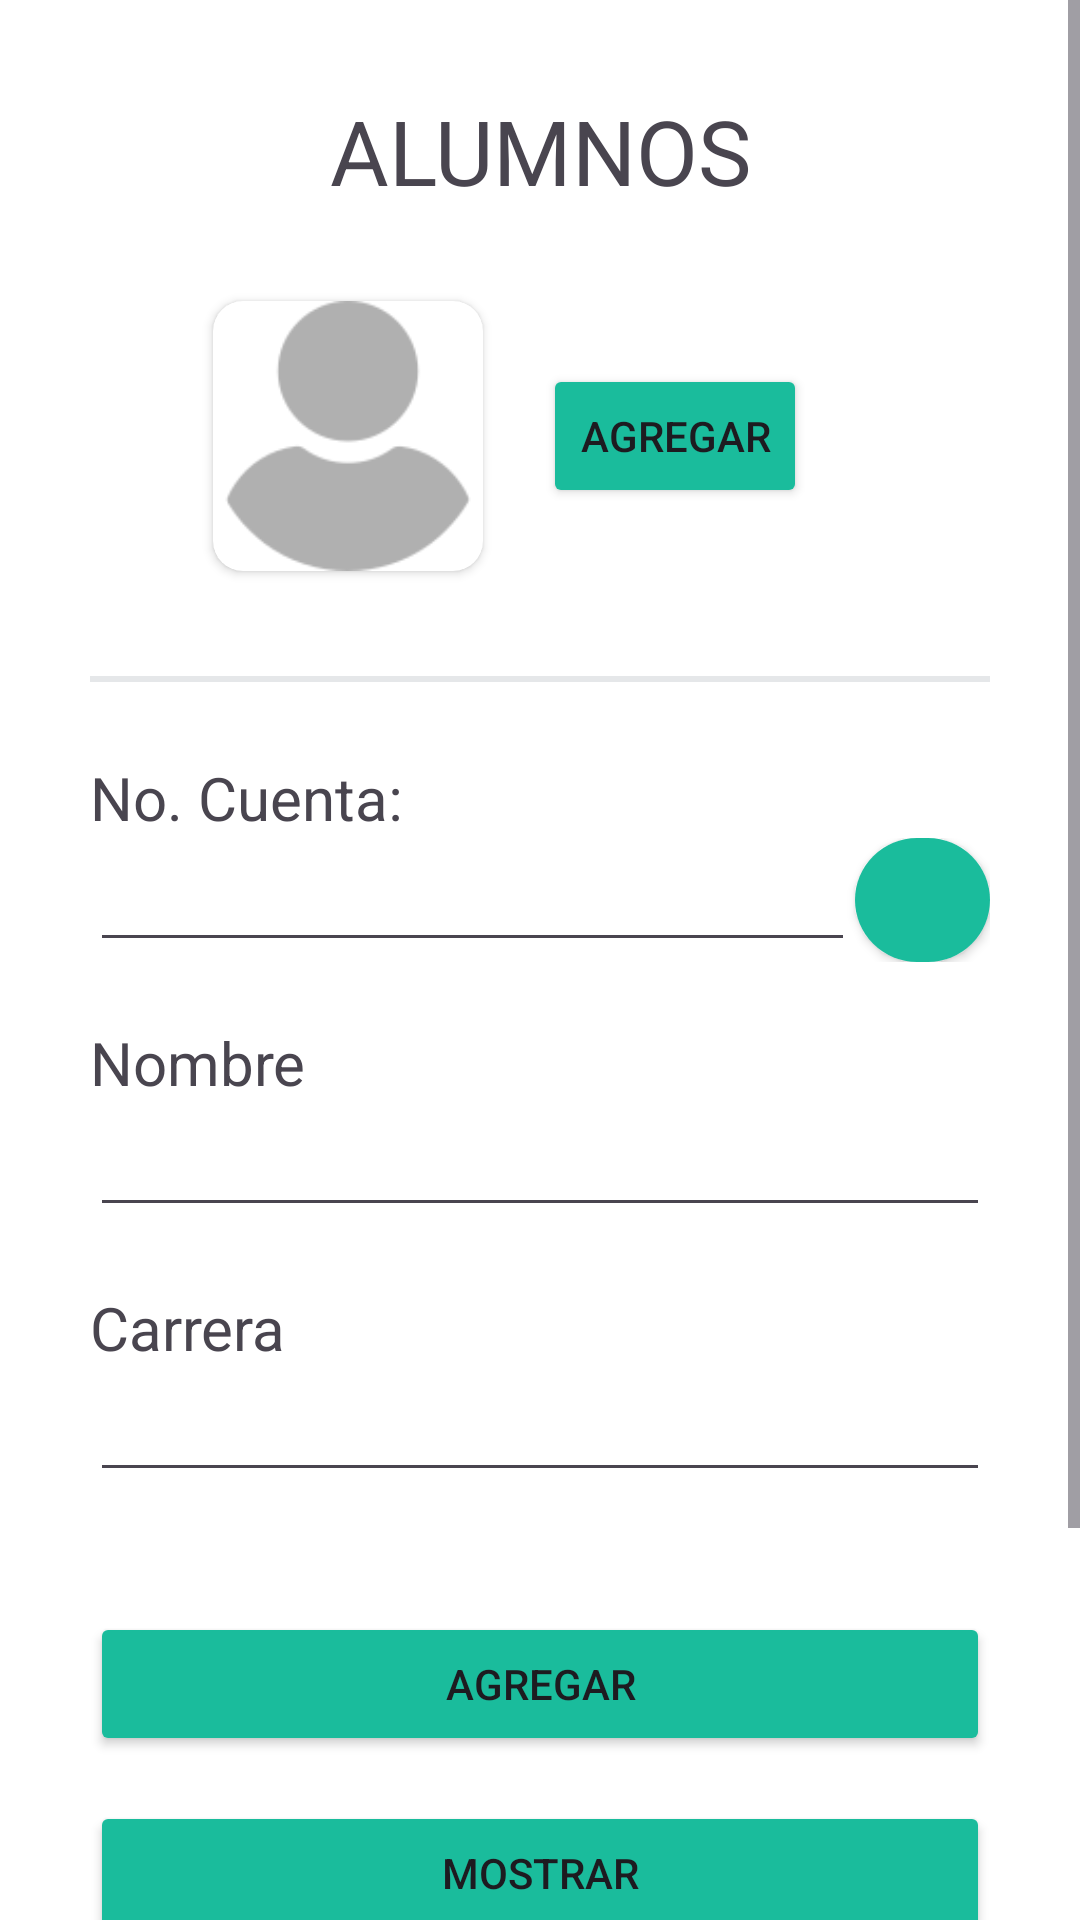

This screen was rendered from an Android layout file. Write that file and the resources it references.
<!-- AndroidManifest.xml: application theme Theme.EjemploSqLite -->
<!-- res/layout/fragment_2.xml -->
<?xml version="1.0" encoding="utf-8"?>
<LinearLayout xmlns:android="http://schemas.android.com/apk/res/android"
    xmlns:tools="http://schemas.android.com/tools"
    android:layout_width="match_parent"
    android:layout_height="match_parent"
    tools:context=".Fragment2"
    android:orientation="vertical"
    xmlns:app="http://schemas.android.com/apk/res-auto"
    android:background="@color/white"
    >


    <ScrollView
        android:layout_width="match_parent"
        android:layout_height="wrap_content">

        <LinearLayout
            android:layout_width="match_parent"
            android:layout_height="match_parent"
            android:orientation="vertical"
            android:padding="30dp">

            <TextView
                android:layout_width="match_parent"
                android:layout_height="wrap_content"
                android:text="ALUMNOS"
                android:textAlignment="center"
                android:textSize="30dp" />

            <LinearLayout
                android:layout_width="match_parent"
                android:layout_height="120dp"
                android:layout_marginTop="15dp"
                android:gravity="center"
                android:orientation="horizontal">


                <androidx.cardview.widget.CardView
                    android:layout_width="90dp"
                    android:layout_height="90dp"
                    app:cardCornerRadius="10dp">

                    <ImageView
                        android:id="@+id/foto"
                        android:layout_width="match_parent"
                        android:layout_height="match_parent"
                        android:scaleType="centerCrop"
                        android:src="@drawable/usuario" />
                </androidx.cardview.widget.CardView>

                <Button
                    android:id="@+id/agregarImg"
                    android:layout_width="wrap_content"
                    android:layout_height="wrap_content"
                    android:layout_margin="20dp"
                    android:backgroundTint="#1ABC9C"
                    android:text="Agregar" />

            </LinearLayout>

            <View
                android:layout_width="match_parent"
                android:layout_height="2dp"
                android:layout_marginTop="20dp"
                android:background="#E5E7E9 " />

            <TextView
                android:layout_width="match_parent"
                android:layout_height="wrap_content"
                android:layout_marginTop="25dp"
                android:text="No. Cuenta:"
                android:textSize="20dp" />

            <LinearLayout
                android:layout_width="match_parent"
                android:layout_height="wrap_content"
                android:orientation="horizontal"
                android:weightSum="2">

                <EditText
                    android:id="@+id/numeroCuenta"
                    android:layout_width="match_parent"
                    android:layout_height="wrap_content"
                    android:layout_weight="0.3"

                    />

                <androidx.cardview.widget.CardView
                    android:layout_width="match_parent"
                    android:layout_height="match_parent"
                    android:layout_weight="1.7"
                    app:cardCornerRadius="23dp">

                    <ImageButton
                        android:id="@+id/botonBuscar"
                        android:layout_width="match_parent"
                        android:layout_height="match_parent"
                        android:layout_weight="1.7"
                        android:background="#1ABC9C"
                        android:src="@drawable/baseline_search_24" />
                </androidx.cardview.widget.CardView>
            </LinearLayout>

            <TextView
                android:layout_width="match_parent"
                android:layout_height="wrap_content"
                android:layout_marginTop="20dp"
                android:text="Nombre"
                android:textSize="20dp" />

            <EditText
                android:id="@+id/nombre"
                android:layout_width="match_parent"
                android:layout_height="wrap_content" />

            <TextView
                android:layout_width="match_parent"
                android:layout_height="wrap_content"
                android:layout_marginTop="20dp"
                android:text="Carrera"
                android:textSize="20dp" />

            <EditText
                android:id="@+id/carrera"
                android:layout_width="match_parent"
                android:layout_height="wrap_content" />

            <Button
                android:id="@+id/agregar"
                android:layout_width="match_parent"
                android:layout_height="wrap_content"
                android:layout_marginTop="40dp"
                android:backgroundTint="#1ABC9C"
                android:text="Agregar" />

            <Button
                android:id="@+id/mostrarr"
                android:layout_width="match_parent"
                android:layout_height="wrap_content"
                android:layout_marginTop="15dp"
                android:backgroundTint="#1ABC9C"
                android:text="Mostrar" />

            <Button
                android:id="@+id/btnmodificar"
                android:layout_width="match_parent"
                android:layout_height="wrap_content"
                android:layout_marginTop="15dp"
                android:backgroundTint="#1ABC9C"
                android:text="Modificar" />

            <Button
                android:id="@+id/btneliminar"
                android:layout_width="match_parent"
                android:layout_height="wrap_content"
                android:layout_marginTop="15dp"
                android:backgroundTint="#E74C3C"
                android:text="Eliminar" />
        </LinearLayout>
    </ScrollView>
</LinearLayout>
<!-- resources referenced by this layout -->
<resources>
  <!-- drawable usuario: png bitmap (drawable, 4369 bytes) -->
  <style name="Theme.EjemploSqLite" parent="Base.Theme.EjemploSqLite" />
  <style name="Base.Theme.EjemploSqLite" parent="Theme.Material3.DayNight.NoActionBar">
          
          
      </style>
  <!-- not gathered from this repository: default colours our renderer supplied (Android Studio template values) -->
  <color name="white">#FFFFFFFF</color>
</resources>
